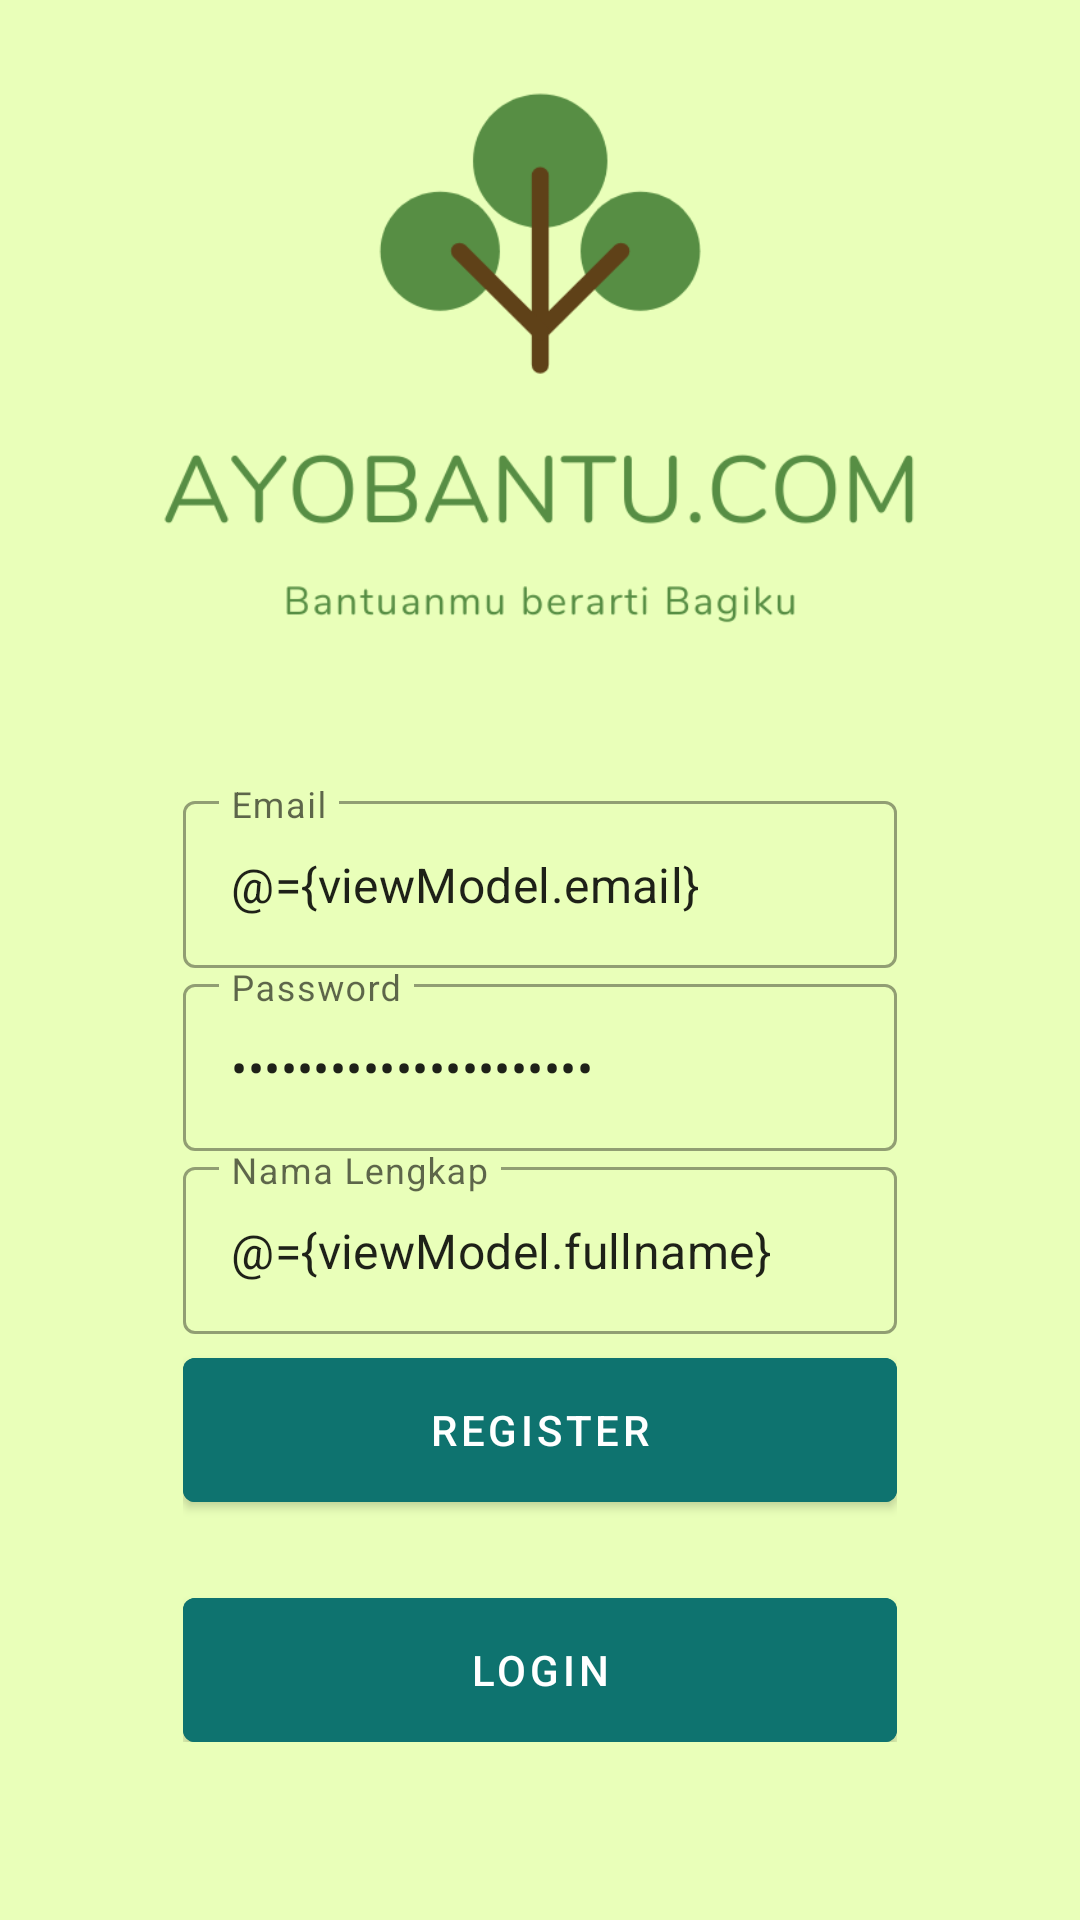

Here is an Android app screen rendered from its layout file. Give the layout XML and the strings, colors and styles it references.
<!-- AndroidManifest.xml: application theme Theme.Ayobantu -->
<!-- res/layout/fragment_register.xml -->
<?xml version="1.0" encoding="utf-8"?>
<layout xmlns:android="http://schemas.android.com/apk/res/android"
    xmlns:tools="http://schemas.android.com/tools"
    xmlns:app="http://schemas.android.com/apk/res-auto">

    <data>
        <variable
            name="viewModel"
            type="com.example.ayobantu.ui.auth.AuthViewModel" />
    </data>

    <androidx.coordinatorlayout.widget.CoordinatorLayout
        android:layout_width="match_parent"
        android:layout_height="match_parent"
        tools:context=".ui.auth.LoginFragment">


        <androidx.constraintlayout.widget.ConstraintLayout
            android:layout_width="match_parent"
            android:layout_height="match_parent">

            <ImageView
                android:id="@+id/imageView"
                android:layout_width="match_parent"
                android:layout_height="match_parent"
                android:scaleType="centerCrop"
                android:src="@drawable/bg_auth" />

            <LinearLayout
                android:layout_width="0dp"
                android:layout_height="wrap_content"
                android:gravity="center"
                android:orientation="vertical"
                android:padding="16dp"
                app:layout_constraintWidth_percent="0.75"
                app:layout_constraintVertical_bias="0.85"
                app:layout_constraintBottom_toBottomOf="parent"
                app:layout_constraintEnd_toEndOf="parent"
                app:layout_constraintStart_toStartOf="parent"
                app:layout_constraintTop_toTopOf="parent">

                <com.google.android.material.textfield.TextInputLayout
                    android:layout_width="match_parent"
                    android:layout_height="wrap_content"
                    style="@style/Widget.MaterialComponents.TextInputLayout.OutlinedBox"
                    android:hint="@string/email">

                    <com.google.android.material.textfield.TextInputEditText
                        android:layout_width="match_parent"
                        android:layout_height="wrap_content"
                        android:id="@+id/editEmail"
                        android:inputType="textEmailAddress"
                        android:text="@={viewModel.email}"/>
                </com.google.android.material.textfield.TextInputLayout>

                <com.google.android.material.textfield.TextInputLayout
                    android:layout_width="match_parent"
                    android:layout_height="wrap_content"
                    style="@style/Widget.MaterialComponents.TextInputLayout.OutlinedBox"
                    android:hint="@string/password">

                    <com.google.android.material.textfield.TextInputEditText
                        android:layout_width="match_parent"
                        android:layout_height="wrap_content"
                        android:layout_marginTop="8dp"
                        android:id="@+id/editPass"
                        android:inputType="textPassword"
                        android:text="@={viewModel.password}"/>
                </com.google.android.material.textfield.TextInputLayout>
                <com.google.android.material.textfield.TextInputLayout
                    android:layout_width="match_parent"
                    android:layout_height="wrap_content"
                    style="@style/Widget.MaterialComponents.TextInputLayout.OutlinedBox"
                    android:hint="@string/full_name">

                    <com.google.android.material.textfield.TextInputEditText
                        android:layout_width="match_parent"
                        android:layout_height="wrap_content"
                        android:layout_marginTop="8dp"
                        android:id="@+id/editFull"
                        android:inputType="textCapWords"
                        android:text="@={viewModel.fullname}"/>
                </com.google.android.material.textfield.TextInputLayout>

                <com.google.android.material.button.MaterialButton
                    android:id="@+id/btn_Register"
                    android:layout_width="match_parent"
                    android:layout_height="wrap_content"
                    android:insetBottom="0dp"
                    android:insetTop="0dp"
                    android:text="@string/register"
                    android:backgroundTint="#0e736f"
                    android:onClick="@{()-> viewModel.register()}"
                    android:layout_marginTop="8dp"/>
                <com.google.android.material.button.MaterialButton
                    android:id="@+id/btn_Login"
                    android:layout_width="match_parent"
                    android:layout_height="wrap_content"
                    android:insetBottom="0dp"
                    android:insetTop="0dp"
                    android:text="@string/login"
                    android:backgroundTint="#0e736f"
                    android:layout_marginTop="32dp"/>
            </LinearLayout>

        </androidx.constraintlayout.widget.ConstraintLayout>
    </androidx.coordinatorlayout.widget.CoordinatorLayout>
</layout>
<!-- resources referenced by this layout -->
<resources>
  <!-- drawable bg_auth: png bitmap (drawable, 38986 bytes) -->
  <string name="email">Email</string>
  <string name="full_name">Nama Lengkap</string>
  <string name="login">Login</string>
  <string name="password">Password</string>
  <string name="register">Register</string>
  <style name="Theme.Ayobantu" parent="Theme.MaterialComponents.DayNight.DarkActionBar">
          
          <item name="colorPrimary">@color/purple_500</item>
          <item name="colorPrimaryVariant">@color/purple_700</item>
          <item name="colorOnPrimary">@color/white</item>
          
          <item name="colorSecondary">@color/teal_200</item>
          <item name="colorSecondaryVariant">@color/teal_700</item>
          <item name="colorOnSecondary">@color/black</item>
          
          <item name="android:statusBarColor" tools:targetApi="l">?attr/colorPrimaryVariant</item>
          
      </style>
  <!-- not gathered from this repository: default colours our renderer supplied (Android Studio template values) -->
  <color name="purple_500">#FF6200EE</color>
  <color name="purple_700">#FF3700B3</color>
  <color name="teal_200">#FF03DAC5</color>
  <color name="teal_700">#FF018786</color>
  <color name="black">#FF000000</color>
  <color name="white">#FFFFFFFF</color>
</resources>
